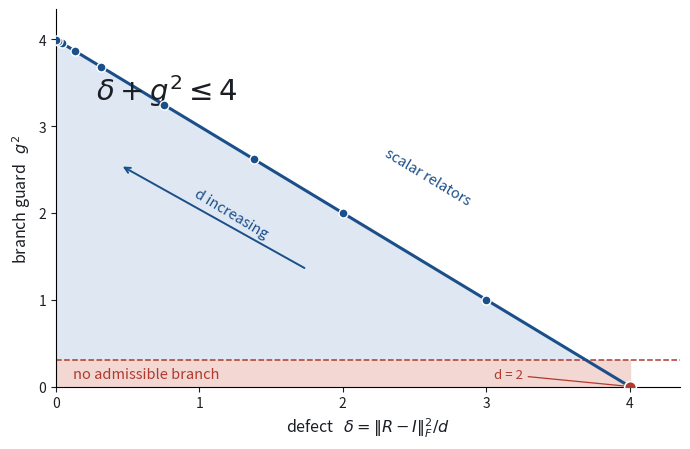

The matplotlib source for this figure: (Note: this script raises an exception after producing the figure.)
# SCRIPT: UPG-NCT-FIGS
# Figures for Module I, noncommutative torus anchor.
#   fig_nct_domain.png : the admissible domain  delta + g^2 <= 4
#   fig_nct_floor.png  : the amplitude floor    w != 0  =>  delta >= 16/d^2

import numpy as np
import matplotlib
matplotlib.use("Agg")
import matplotlib.pyplot as plt

INK   = "#1b1f24"
LINE  = "#1a4f8a"
ACC   = "#b03a2e"
FILL  = "#dfe8f2"
WARN  = "#f2d7d2"

# ----------------------------------------------------------------- figure A
fig, ax = plt.subplots(figsize=(7.0, 4.6))

d_line = np.linspace(0, 4, 400)
ax.fill_between(d_line, 0, 4 - d_line, color=FILL, zorder=0)
ax.plot(d_line, 4 - d_line, color=LINE, lw=2.2, zorder=3)

tau2 = 0.30
ax.fill_between([0, 4], 0, tau2, color=WARN, zorder=1)
ax.axhline(tau2, color=ACC, lw=1.1, ls="--", zorder=2)

ds = np.array([2, 3, 4, 5, 7, 11, 17, 31, 53, 97])
delta = 4*np.sin(np.pi/ds)**2
g2 = 4*np.cos(np.pi/ds)**2
ax.plot(delta[1:], g2[1:], "o", ms=6.5, color=LINE, mec="white", mew=1.0, zorder=5)
ax.plot(delta[:1], g2[:1], "o", ms=8.5, color=ACC, mec="white", mew=1.2, zorder=6)

ax.annotate("", xy=(0.45, 2.55), xytext=(1.75, 1.35),
            arrowprops=dict(arrowstyle="->", color=LINE, lw=1.4))
ax.text(0.95, 1.72, "d increasing", fontsize=10.5, color=LINE, rotation=-31)
ax.annotate("d = 2", (delta[0], g2[0]), textcoords="offset points",
            xytext=(-98, 6), fontsize=9.5, color=ACC,
            arrowprops=dict(arrowstyle="-", color=ACC, lw=0.9))

ax.text(0.28, 3.30, r"$\delta + g^{2} \leq 4$", fontsize=21, color=INK)
ax.text(2.28, 2.10, "scalar relators", fontsize=10.5, color=LINE, rotation=-31)
ax.text(0.12, 0.10, "no admissible branch", fontsize=10.5, color=ACC)

ax.set_xlabel(r"defect   $\delta = \|R-I\|_F^{2}/d$", fontsize=11.5, color=INK)
ax.set_ylabel(r"branch guard   $g^{2}$", fontsize=11.5, color=INK)
ax.set_xlim(0, 4.35); ax.set_ylim(0, 4.35)
ax.set_xticks([0, 1, 2, 3, 4]); ax.set_yticks([0, 1, 2, 3, 4])
for s in ("top", "right"):
    ax.spines[s].set_visible(False)
ax.tick_params(colors=INK, labelsize=10)
fig.tight_layout()
fig.savefig("/workspace/scratch/8fecb5f5845b/tmp/upg/universal/projects/upg_integration/figures/fig_nct_domain.png", dpi=220)
plt.close(fig)

# ----------------------------------------------------------------- figure B
fig, ax = plt.subplots(figsize=(7.0, 4.6))

dd = np.linspace(3, 400, 3000)
floor = 16/dd**2
meas = 4*np.sin(np.pi/dd)**2
ax.fill_between(dd, 1e-6, floor, color=WARN, zorder=0)
ax.plot(dd, floor, color=ACC, lw=2.0, zorder=3)
ax.plot(dd, meas, color=LINE, lw=2.0, zorder=3)

dm = np.array([3, 5, 7, 11, 17, 31, 53, 97])
ax.plot(dm, 4*np.sin(np.pi/dm)**2, "o", ms=6.0, color=LINE,
        mec="white", mew=1.0, zorder=5)

ax.text(4.6, 0.0016, r"$w \neq 0 \;\Rightarrow\; \delta \geq 16/d^{2}$",
        fontsize=19, color=INK)
ax.text(38, 2.4e-4, "no integer record", fontsize=10.5, color=ACC)
ax.text(9.5, 0.62, "clock and shift", fontsize=10.5, color=LINE)

ax.set_xscale("log"); ax.set_yscale("log")
ax.set_xlabel("dimension  $d$", fontsize=11.5, color=INK)
ax.set_ylabel(r"defect  $\delta$", fontsize=11.5, color=INK)
ax.set_xlim(3, 400); ax.set_ylim(8e-5, 6)
for s in ("top", "right"):
    ax.spines[s].set_visible(False)
ax.tick_params(colors=INK, labelsize=10)
fig.tight_layout()
fig.savefig("/workspace/scratch/8fecb5f5845b/tmp/upg/universal/projects/upg_integration/figures/fig_nct_floor.png", dpi=220)
plt.close(fig)

print("figures written")
print("ratio measured/floor (asymptotic) =", 4*np.pi**2/16)
